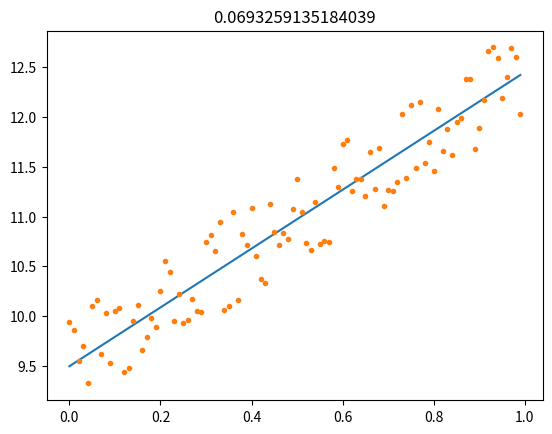

This chart was generated by the following Python code:
import numpy as np
from matplotlib import pyplot as plt
import random
_x = [i/100 for i in range(100)]
_y = [3*e+9+random.random() for e in _x]

w = random.random()
b = random.random()
plt.ion()
for i in range(60):
    for x,y in zip(_x,_y):
        z = w*x+b
        o = z - y
        loss = o ** 3

        dw = 2*o*x
        db = 2*o

        w = w - 0.01*dw
        b = b - 0.01*db

        print(w,b,o)
    v = [w * e + b for e in _x]
    plt.cla()
    plt.plot(_x,v)
    plt.plot(_x,_y,".")
    plt.title(loss)
    plt.pause(0.01)
plt.ioff()
# v = [e*w+b for e in _x]
# plt.plot(_x,v,"-")
plt.show()